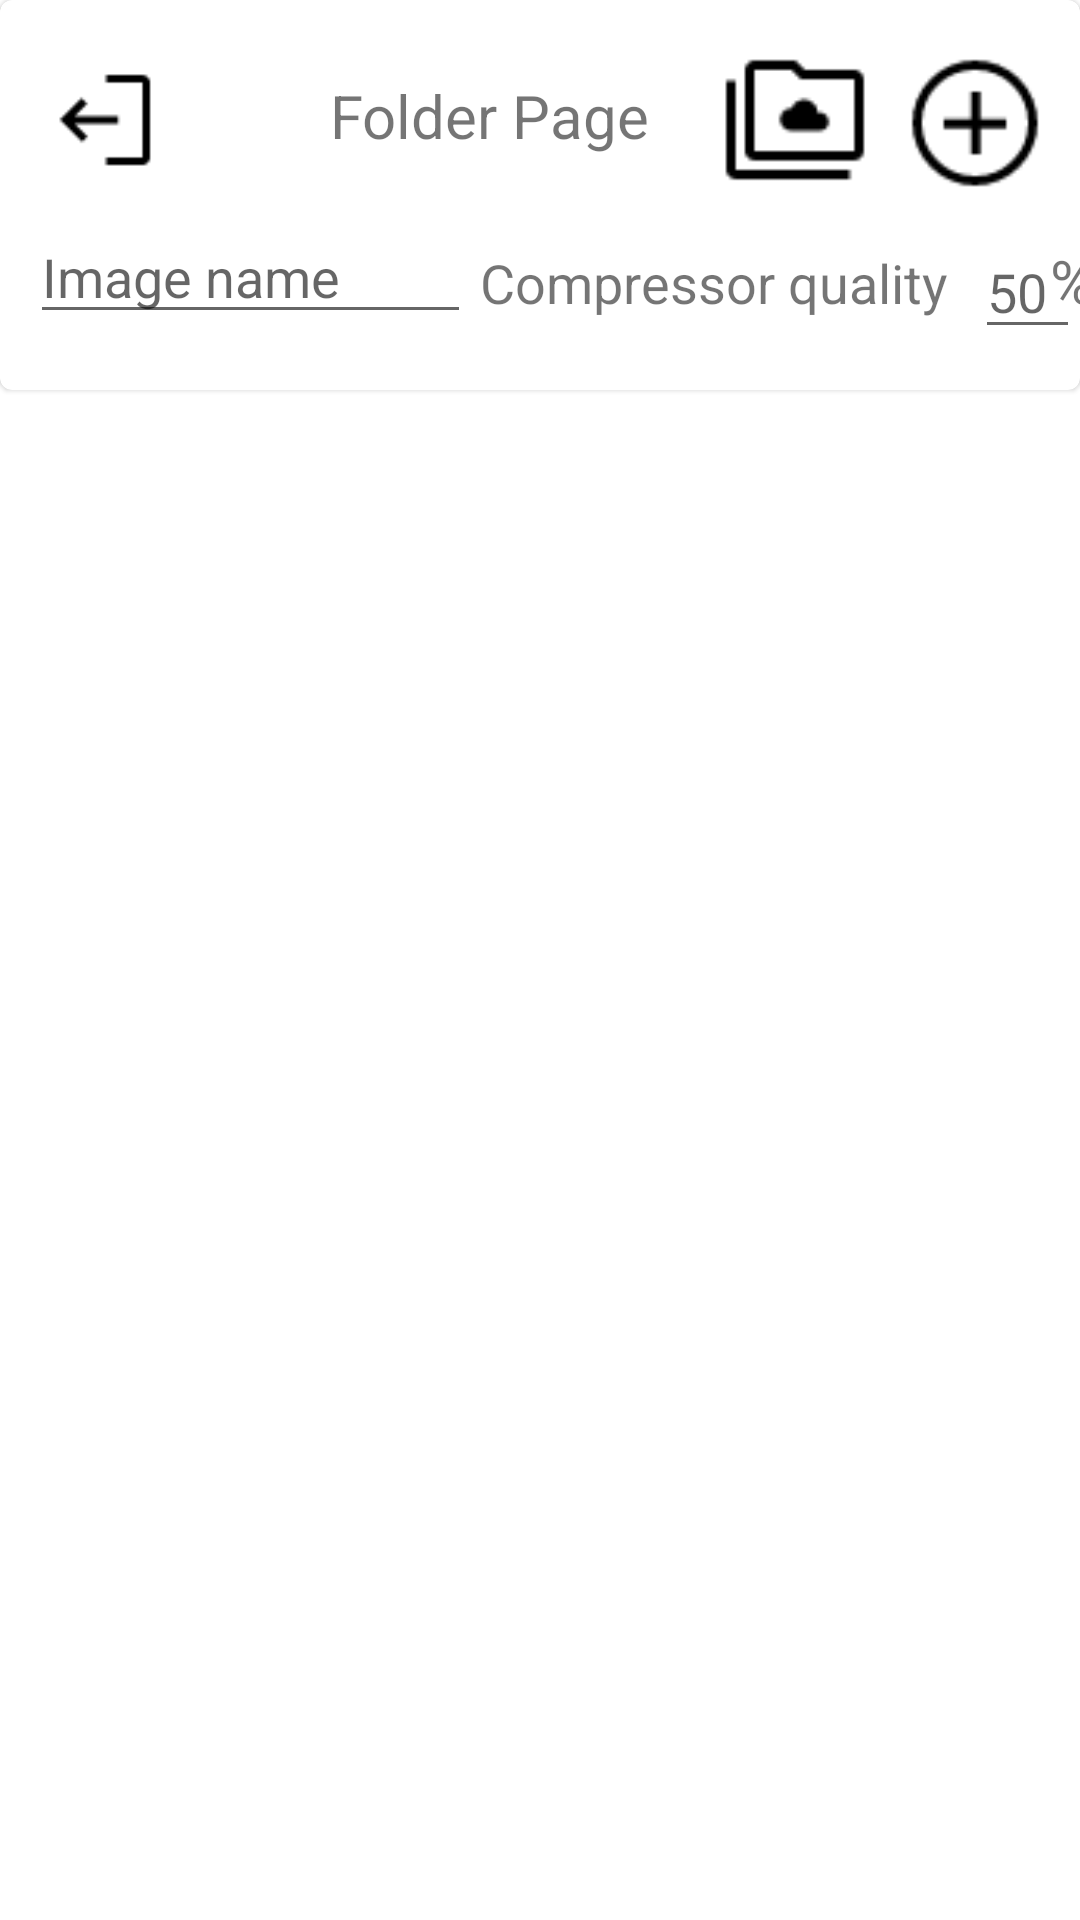

Android layout source for this screen:
<!-- AndroidManifest.xml: application theme Theme.LappliMobileFabuleuseDeLaurentEtSesCopains -->
<!-- res/layout/activity_folder_images.xml -->
<?xml version="1.0" encoding="utf-8"?>
<androidx.constraintlayout.widget.ConstraintLayout xmlns:android="http://schemas.android.com/apk/res/android"
    xmlns:app="http://schemas.android.com/apk/res-auto"
    xmlns:tools="http://schemas.android.com/tools"
    android:layout_width="match_parent"
    android:layout_height="match_parent"
    android:background="@color/white">

    <com.google.android.material.card.MaterialCardView
        android:id="@+id/materialCardView"
        android:layout_width="match_parent"
        android:layout_height="130dp"
        tools:ignore="MissingConstraints">

        <androidx.appcompat.widget.AppCompatButton
            android:id="@+id/logOut"
            android:layout_width="40dp"
            android:layout_height="40dp"
            android:background="@drawable/logout"
            android:layout_marginLeft="15dp"
            android:layout_marginTop="20dp" />

        <TextView
            android:id="@+id/idFolder"
            android:layout_width="wrap_content"
            android:layout_height="wrap_content"
            android:layout_marginTop="16dp"
            android:layout_marginLeft="20dp"
            android:visibility="invisible"/>

        <EditText
            android:id="@+id/imageName"
            android:layout_width="wrap_content"
            android:layout_height="wrap_content"
            android:hint="Image name"
            android:maxLength="13"
            android:ems="7"
            android:layout_marginLeft="10dp"
            android:layout_marginTop="70dp"/>

        <TextView
            android:id="@+id/text"
            android:layout_width="wrap_content"
            android:layout_height="wrap_content"
            android:layout_marginTop="82dp"
            android:text="Compressor quality"
            android:textSize="18sp"
            android:layout_marginLeft="160dp"/>

        <EditText
            android:id="@+id/imageQuality"
            android:layout_width="wrap_content"
            android:layout_height="wrap_content"
            android:hint="50"
            android:ems="2"
            android:layout_marginLeft="325dp"
            android:layout_marginTop="75dp"/>

        <TextView
            android:id="@+id/pourcent"
            android:layout_width="wrap_content"
            android:layout_height="wrap_content"
            android:text="%"
            android:textSize="20sp"
            android:layout_marginLeft="350dp"
            android:layout_marginTop="80dp"/>

        <TextView
            android:id="@+id/folderName"
            android:layout_width="wrap_content"
            android:layout_height="wrap_content"
            android:layout_marginTop="25dp"
            android:text="Folder Page"
            android:textSize="20sp"
            android:layout_marginLeft="110dp"/>

        <androidx.appcompat.widget.AppCompatButton
            android:id="@+id/addAnImages"
            android:layout_width="50dp"
            android:layout_height="50dp"
            android:background="@drawable/add_circle"
            android:layout_marginLeft="300dp"
            android:layout_marginTop="16dp" />

        <ImageView
            android:id="@+id/imageView"
            android:layout_width="50dp"
            android:layout_height="50dp"
            android:layout_marginLeft="240dp"
            android:layout_marginTop="16dp"
            app:srcCompat="@drawable/add_image" />

        <Spinner
            android:id="@+id/spinner"
            android:layout_width="wrap_content"
            android:layout_height="wrap_content"
            android:entries="@array/numbers"
            android:layout_marginLeft="360dp"
            android:layout_marginTop="20dp"/>

    </com.google.android.material.card.MaterialCardView>

    <androidx.recyclerview.widget.RecyclerView
        android:id="@+id/recyclerView"
        android:layout_width="413dp"
        android:layout_height="632dp"
        android:layout_marginTop="32dp"
        app:layout_constraintBottom_toBottomOf="parent"
        app:layout_constraintEnd_toEndOf="parent"
        app:layout_constraintHorizontal_bias="1.0"
        app:layout_constraintStart_toStartOf="@id/materialCardView"
        app:layout_constraintTop_toTopOf="parent"
        app:layout_constraintVertical_bias="1.0">

    </androidx.recyclerview.widget.RecyclerView>

    <ProgressBar
        android:id="@+id/progressBar"
        android:layout_width="wrap_content"
        android:layout_height="wrap_content"
        android:visibility="gone"
        app:layout_constraintBottom_toBottomOf="parent"
        app:layout_constraintEnd_toEndOf="parent"
        app:layout_constraintHorizontal_bias="0.5"
        app:layout_constraintStart_toStartOf="parent"
        app:layout_constraintTop_toTopOf="parent" />





</androidx.constraintlayout.widget.ConstraintLayout>
<!-- resources referenced by this layout -->
<resources>
  <string-array name="numbers">
          <item>1</item>
          <item>2</item>
          <item>3</item>
      </string-array>
  <!-- drawable add_circle: png bitmap (drawable, 978 bytes) -->
  <!-- drawable add_image: png bitmap (drawable, 546 bytes) -->
  <!-- drawable logout: png bitmap (drawable, 416 bytes) -->
  <style name="Theme.LappliMobileFabuleuseDeLaurentEtSesCopains" parent="Theme.MaterialComponents.DayNight.NoActionBar">
          
          <item name="colorPrimary">@color/purple_500</item>
          <item name="colorPrimaryVariant">@color/purple_700</item>
          <item name="colorOnPrimary">@color/white</item>
          
          <item name="colorSecondary">@color/teal_200</item>
          <item name="colorSecondaryVariant">@color/teal_700</item>
          <item name="colorOnSecondary">@color/black</item>
          
          <item name="android:statusBarColor">?attr/colorPrimaryVariant</item>
          
      </style>
  <!-- not gathered from this repository: default colours our renderer supplied (Android Studio template values) -->
  <color name="purple_500">#FF6200EE</color>
  <color name="purple_700">#FF3700B3</color>
  <color name="teal_200">#FF03DAC5</color>
  <color name="teal_700">#FF018786</color>
  <color name="black">#FF000000</color>
  <color name="white">#FFFFFFFF</color>
</resources>
